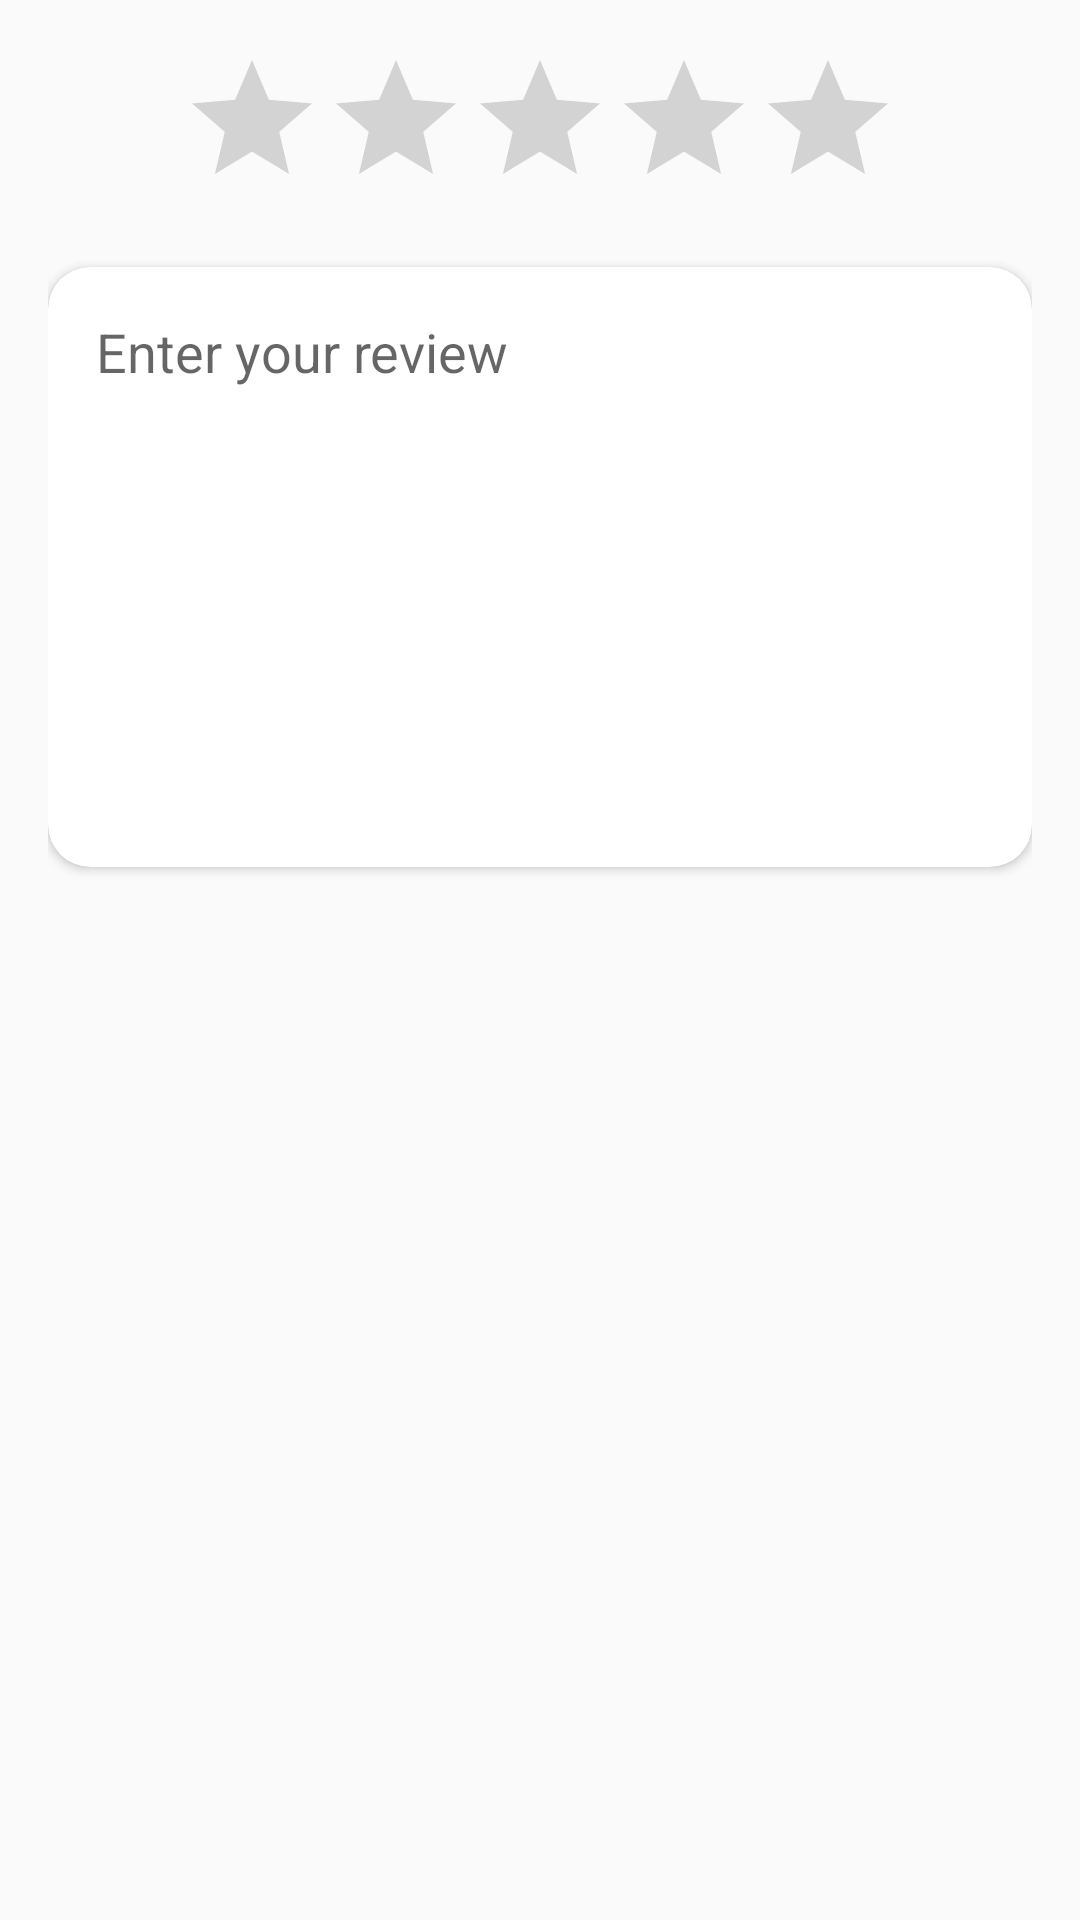

Layout XML and referenced resources for this Android screen:
<!-- AndroidManifest.xml: application theme Theme.DocksideDelight -->
<!-- res/layout/alertdialog_review.xml -->
<?xml version="1.0" encoding="utf-8"?>
<LinearLayout xmlns:android="http://schemas.android.com/apk/res/android"
    android:layout_width="match_parent"
    android:layout_height="match_parent"
    xmlns:app="http://schemas.android.com/apk/res-auto"
    android:orientation="vertical"
    android:padding="16dp">

    <RatingBar
        android:id="@+id/rating_bar"
        android:layout_width="wrap_content"
        android:layout_height="wrap_content"
        android:stepSize="0.5"
        android:numStars="5"
        android:layout_gravity="center">
    </RatingBar>

    <androidx.cardview.widget.CardView
        android:id="@+id/review_card_view"
        android:layout_width="match_parent"
        android:layout_height="200dp"
        android:layout_marginTop="16dp"
        android:elevation="4dp"
        app:cardCornerRadius="14dp">

        
        <EditText
            android:id="@+id/review_text"
            android:layout_width="match_parent"
            android:layout_height="wrap_content"
            android:hint="Enter your review"
            android:inputType="textMultiLine"
            android:padding="16dp"
            android:background="@android:color/transparent" />
    </androidx.cardview.widget.CardView>

</LinearLayout>
<!-- resources referenced by this layout -->
<resources>
  <style name="Theme.DocksideDelight" parent="Base.Theme.DocksideDelight" />
  <style name="Base.Theme.DocksideDelight" parent="Theme.AppCompat.Light.NoActionBar">
          
          <item name="colorPrimary">@color/background_colour</item>
      </style>
  <color name="background_colour">#C9B6B2</color>
</resources>
